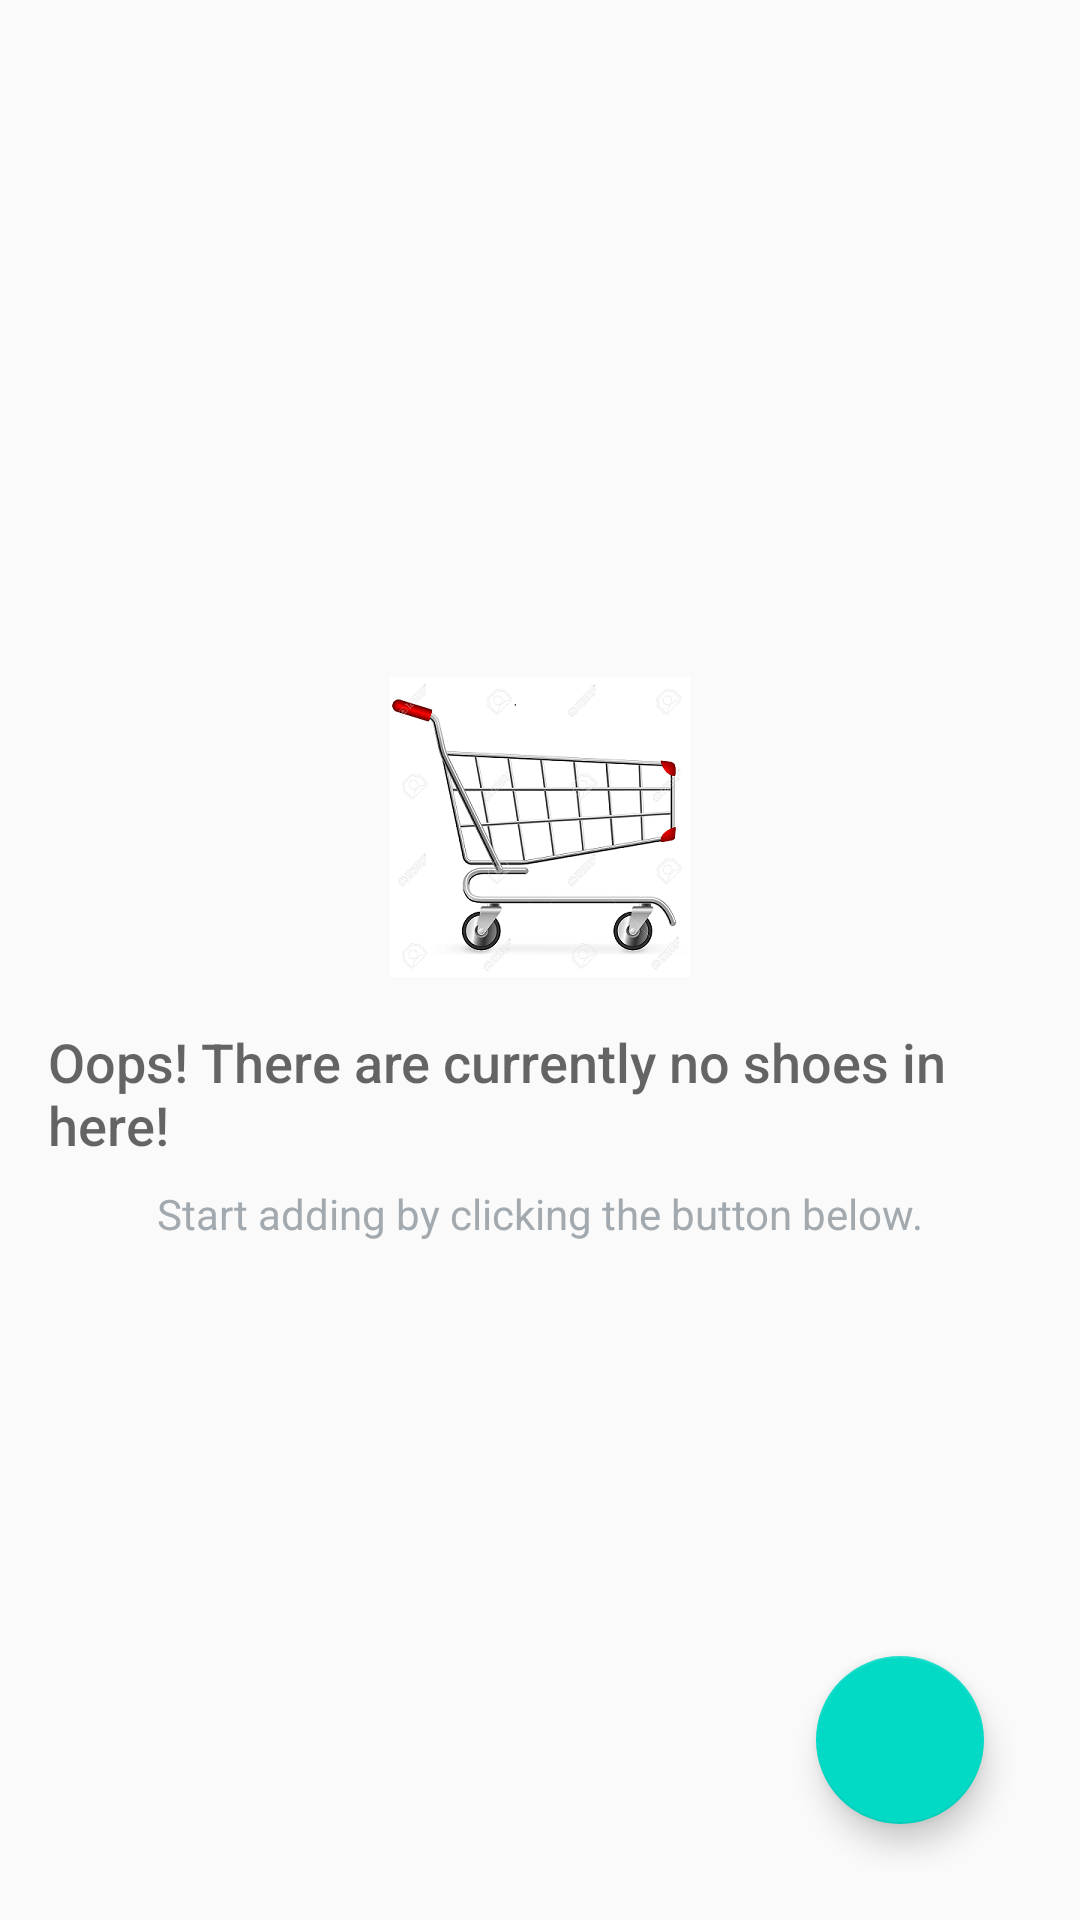

Write the Android layout XML for this screen, with the resource values it uses.
<!-- AndroidManifest.xml: application theme AppTheme -->
<!-- res/layout/activity_main.xml -->
<?xml version="1.0" encoding="utf-8"?>
<RelativeLayout xmlns:android="http://schemas.android.com/apk/res/android"
    xmlns:tools="http://schemas.android.com/tools"
    android:id="@+id/activity_main"
    android:layout_width="match_parent"
    android:layout_height="match_parent"
    android:paddingBottom="@dimen/activity_vertical_margin"
    android:paddingLeft="@dimen/activity_horizontal_margin"
    android:paddingRight="@dimen/activity_horizontal_margin"
    android:paddingTop="@dimen/activity_vertical_margin"
    tools:context="com.example.android.inventoryapp.ui.MainActivity">

    <ListView
        android:id="@+id/list"
        android:layout_width="match_parent"
        android:layout_height="match_parent" />

    
    <RelativeLayout
        android:id="@+id/empty_view"
        android:layout_width="wrap_content"
        android:layout_height="wrap_content"
        android:layout_centerInParent="true">

        <ImageView
            android:id="@+id/empty_inventory_image"
            android:layout_width="wrap_content"
            android:layout_height="wrap_content"
            android:layout_centerHorizontal="true"
            android:src="@drawable/ic_empty_cart" />

        <TextView
            android:id="@+id/empty_title_text"
            android:layout_width="wrap_content"
            android:layout_height="wrap_content"
            android:layout_below="@+id/empty_inventory_image"
            android:layout_centerHorizontal="true"
            android:fontFamily="sans-serif-medium"
            android:paddingTop="16dp"
            android:text="@string/oops_there_are_currently_no_shoes_in_here"
            android:textAppearance="?android:textAppearanceMedium" />

        <TextView
            android:id="@+id/empty_subtitle_text"
            android:layout_width="wrap_content"
            android:layout_height="wrap_content"
            android:layout_below="@+id/empty_title_text"
            android:layout_centerHorizontal="true"
            android:fontFamily="sans-serif"
            android:paddingTop="8dp"
            android:text="@string/start_adding_by_clicking_the_button_below"
            android:textAppearance="?android:textAppearanceSmall"
            android:textColor="#A2AAB0" />

    </RelativeLayout>

    <android.support.design.widget.FloatingActionButton
        android:id="@+id/fab"
        android:layout_width="wrap_content"
        android:layout_height="wrap_content"
        android:layout_alignParentBottom="true"
        android:layout_alignParentRight="true"
        android:layout_margin="@dimen/fab_margin"
        android:src="@drawable/ic_add_inventory" />

</RelativeLayout>
<!-- resources referenced by this layout -->
<resources>
  <dimen name="activity_horizontal_margin">16dp</dimen>
  <dimen name="activity_vertical_margin">16dp</dimen>
  <dimen name="fab_margin">16dp</dimen>
  <!-- drawable ic_empty_cart: png bitmap (drawable-hdpi, 11027 bytes) -->
  <string name="oops_there_are_currently_no_shoes_in_here">Oops! There are currently no shoes in here!</string>
  <string name="start_adding_by_clicking_the_button_below">Start adding by clicking the button below.</string>
  <style name="AppTheme" parent="Theme.AppCompat.Light.DarkActionBar">
          
          <item name="colorPrimary">@color/colorPrimary</item>
          <item name="colorPrimaryDark">@color/colorPrimaryDark</item>
          <item name="colorAccent">@color/colorAccent</item>
      </style>
  <!-- not gathered from this repository: default colours our renderer supplied (Android Studio template values) -->
  <color name="colorPrimary">#FF6200EE</color>
  <color name="colorPrimaryDark">#FF3700B3</color>
  <color name="colorAccent">#FF03DAC5</color>
</resources>
